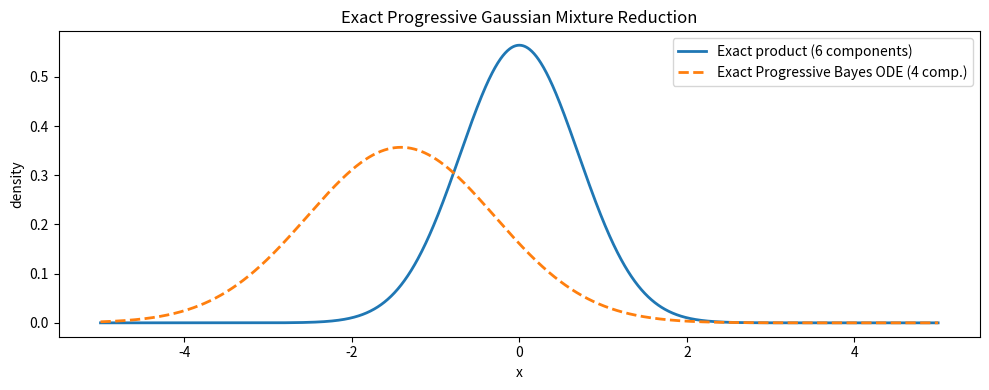

This chart was generated by the following Python code:
import numpy as np
from scipy.stats import norm
from scipy.integrate import solve_ivp
import matplotlib.pyplot as plt

# ======================================================
# Gaussian mixture PDF
# ======================================================

def gmm_pdf(x, w, m, s):
    x = x[:, None]
    return np.sum(w * norm.pdf(x, m, s), axis=1)

# ======================================================
# Progressive target density (normalized)
# ======================================================

def progressive_density(x, gamma, w1, m1, s1, w2, m2, s2):
    f1 = gmm_pdf(x, w1, m1, s1)
    f2 = gmm_pdf(x, w2, m2, s2)
    un = f2 * (f1 ** gamma)
    return un / np.trapezoid(un, x)

# ======================================================
# log f1 for RHS
# ======================================================

def log_f1(x, w1, m1, s1):
    return np.log(gmm_pdf(x, w1, m1, s1) + 1e-12)

# ======================================================
# Exact Progressive Bayes ODE
# ======================================================

def rhs_exact(gamma, eta, x, w1, m1, s1, w2, m2, s2, K):
    w = np.abs(eta[:K])
    w /= np.sum(w)
    m = eta[K:2*K]
    s = np.abs(eta[2*K:3*K])

    fhat = gmm_pdf(x, w, m, s)
    fhat /= np.trapezoid(fhat, x)

    f = progressive_density(x, gamma, w1, m1, s1, w2, m2, s2)

    L1 = log_f1(x, w1, m1, s1)
    E_L1 = np.trapezoid(f * L1, x)
    dfdg = f * (L1 - E_L1)

    # basis functions
    Phi = []
    for k in range(K):
        Nk = norm.pdf(x, m[k], s[k])
        Phi.append(Nk)
        Phi.append(w[k] * (x - m[k]) / s[k]**2 * Nk)
        Phi.append(w[k] * ((x - m[k])**2 / s[k]**3 - 1/s[k]) * Nk)

    Phi = np.array(Phi)

    # M matrix
    M = np.zeros((3*K, 3*K))
    for i in range(3*K):
        for j in range(3*K):
            M[i, j] = np.trapezoid(Phi[i] * Phi[j], x)

    # b vector
    b = np.array([np.trapezoid(dfdg * Phi[i], x) for i in range(3*K)])

    # solve linear system
    d_eta = np.linalg.solve(M + 1e-8*np.eye(3*K), b)
    return d_eta

# ======================================================
# Page-3 example
# ======================================================

w1 = np.array([1.0])
m1 = np.array([-1.0])
s1 = np.array([1.0])

w2 = np.array([1.0])
m2 = np.array([1.0])
s2 = np.array([1.0])
x = np.linspace(-5, 5, 1500)

# ======================================================
# Integrate ODE (4 components)
# ======================================================

K = 1
eta0 = np.concatenate([
    np.ones(K) / K,
    np.linspace(-2, 2, K),
    np.ones(K)
])

sol = solve_ivp(
    rhs_exact,
    (0, 1),
    eta0,
    t_eval=[1.0],
    args=(x, w1, m1, s1, w2, m2, s2, K),
    rtol=1e-6,
    atol=1e-8
)

eta = sol.y[:, -1]
w4 = np.abs(eta[:K]); w4 /= np.sum(w4)
m4 = eta[K:2*K]
s4 = np.abs(eta[2*K:3*K])

approx = gmm_pdf(x, w4, m4, s4)
approx /= np.trapezoid(approx, x)

# ======================================================
# Exact 6-component product
# ======================================================

exact = np.zeros_like(x)
for i in range(len(w1)):
    for j in range(len(w2)):
        exact += w1[i] * w2[j] * \
                 norm.pdf(x, m1[i], s1[i]) * \
                 norm.pdf(x, m2[j], s2[j])
exact /= np.trapezoid(exact, x)

# ======================================================
# Plot
# ======================================================

plt.figure(figsize=(10,4))
plt.plot(x, exact, label="Exact product (6 components)", lw=2)
plt.plot(x, approx, "--", label="Exact Progressive Bayes ODE (4 comp.)", lw=2)
plt.legend()
plt.xlabel("x")
plt.ylabel("density")
plt.title("Exact Progressive Gaussian Mixture Reduction")
plt.tight_layout()
plt.show()
